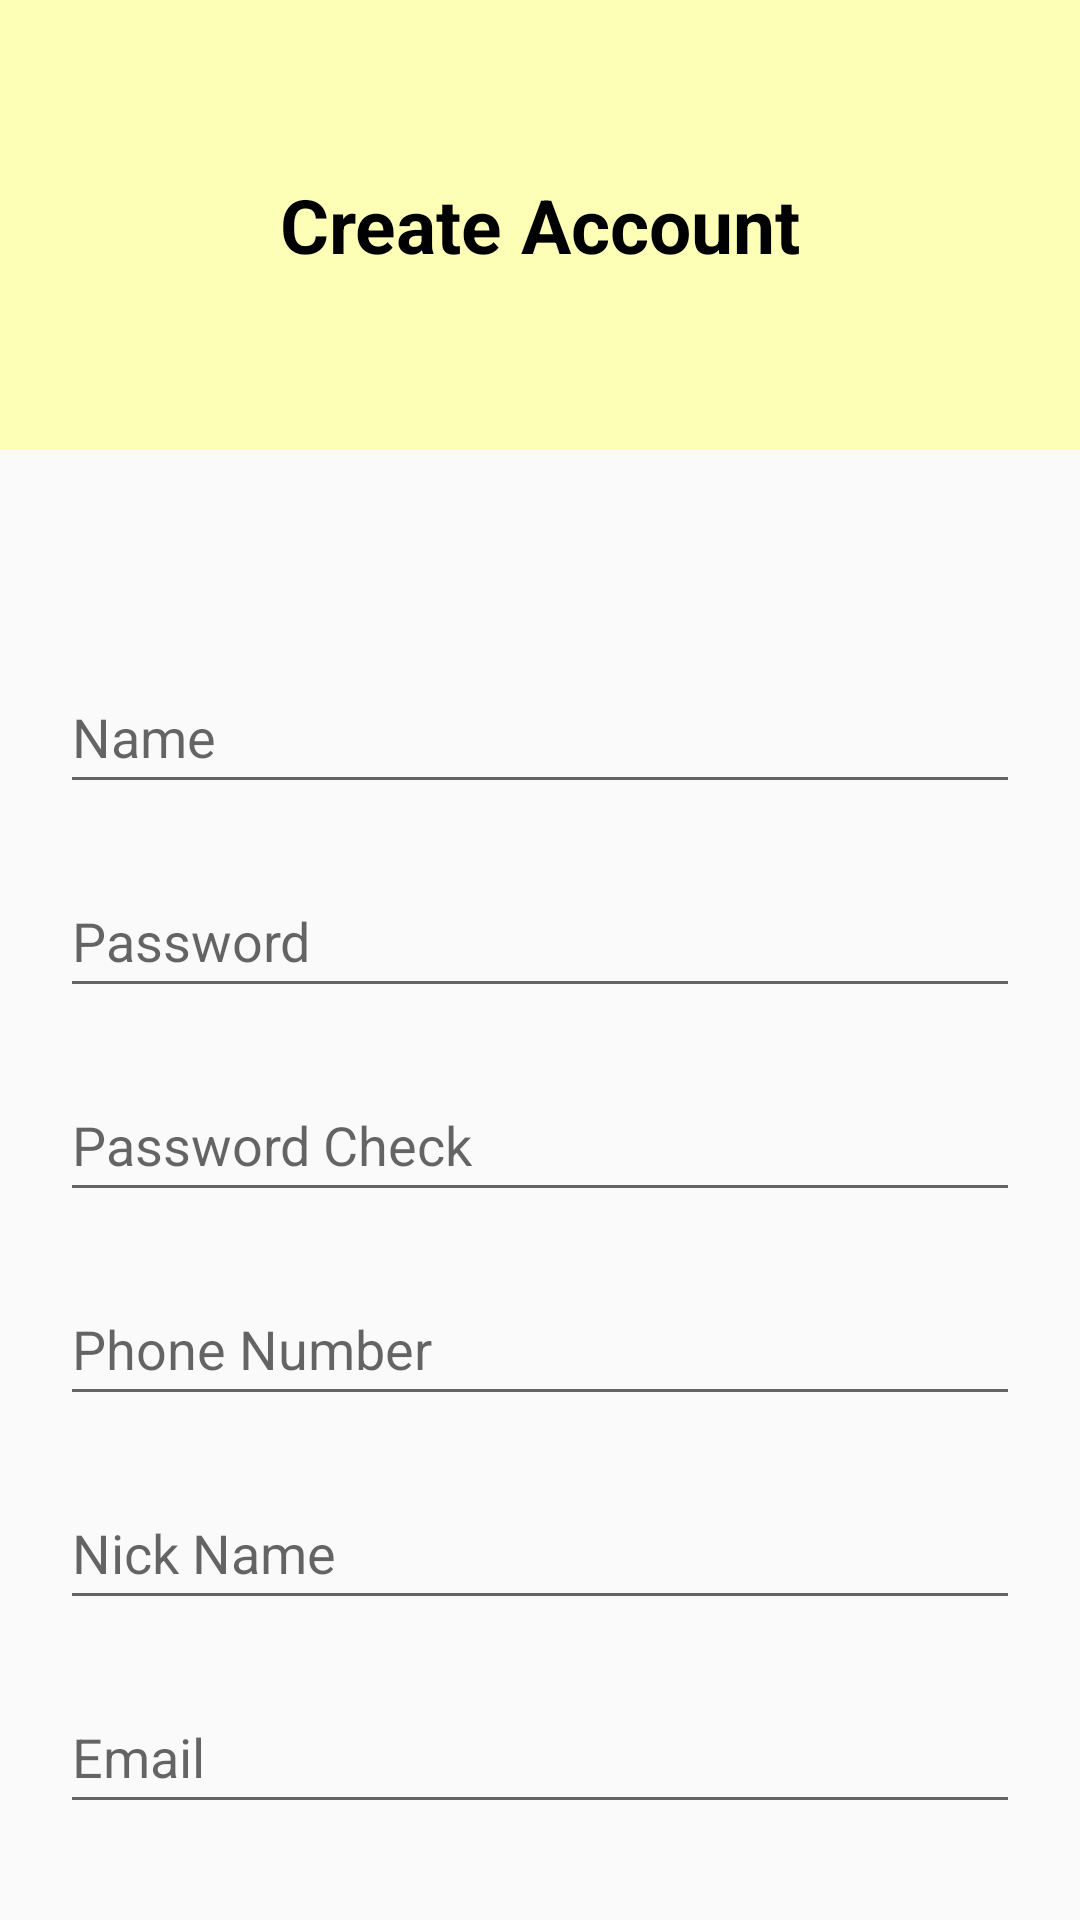

This screen was rendered from an Android layout file. Write that file and the resources it references.
<!-- AndroidManifest.xml: application theme Theme.FridgeGuardian -->
<!-- res/layout/activity_join.xml -->
<?xml version="1.0" encoding="utf-8"?>
<layout>
    <LinearLayout
        xmlns:android="http://schemas.android.com/apk/res/android"
        xmlns:app="http://schemas.android.com/apk/res-auto"
        xmlns:tools="http://schemas.android.com/tools"
        android:layout_width="match_parent"
        android:layout_height="match_parent"
        tools:context=".auth.JoinActivity"
        android:orientation="vertical">

        <LinearLayout
            android:layout_width="match_parent"
            android:background="@color/mainColor_insun"
            android:layout_height="150dp">

            <TextView
                android:layout_width="match_parent"
                android:layout_height="match_parent"
                android:gravity="center"
                android:text="Create Account"
                android:textColor="@color/black"
                android:textSize="25sp"
                android:textStyle="bold" />

        </LinearLayout>

        <LinearLayout
            android:layout_width="match_parent"
            android:layout_height="wrap_content"
            android:layout_marginTop="50dp"
            android:orientation="vertical">

            
            <EditText
                android:id="@+id/nameArea"
                android:layout_width="match_parent"
                android:layout_height="48dp"
                android:layout_marginStart="20dp"
                android:layout_marginEnd="20dp"
                android:layout_marginTop="20dp"
                android:hint="Name" />

            
            <EditText
                android:id="@+id/passwordArea1"
                android:layout_width="match_parent"
                android:layout_height="48dp"
                android:layout_marginStart="20dp"
                android:layout_marginEnd="20dp"
                android:layout_marginTop="20dp"
                android:hint="Password"
                android:inputType="textPassword" />

            
            <EditText
                android:id="@+id/passwordArea2"
                android:layout_width="match_parent"
                android:layout_height="48dp"
                android:layout_marginStart="20dp"
                android:layout_marginEnd="20dp"
                android:layout_marginTop="20dp"
                android:hint="Password Check"
                android:inputType="textPassword" />

            
            <EditText
                android:id="@+id/PhoneNumberArea"
                android:layout_width="match_parent"
                android:layout_height="48dp"
                android:layout_marginStart="20dp"
                android:layout_marginEnd="20dp"
                android:layout_marginTop="20dp"
                android:hint="Phone Number" />

            
            <EditText
                android:id="@+id/NickNameArea"
                android:layout_width="match_parent"
                android:layout_height="48dp"
                android:layout_marginStart="20dp"
                android:layout_marginEnd="20dp"
                android:layout_marginTop="20dp"
                android:hint="Nick Name" />

            
            <EditText
                android:id="@+id/EmailArea"
                android:layout_width="match_parent"
                android:layout_height="48dp"
                android:layout_marginStart="20dp"
                android:layout_marginEnd="20dp"
                android:layout_marginTop="20dp"
                android:hint="Email" />

            
            <Button
                android:id="@+id/joinBtn"
                android:layout_width="match_parent"
                android:layout_height="wrap_content"
                android:layout_marginStart="20dp"
                android:layout_marginEnd="20dp"
                android:layout_marginTop="20dp"
                android:text="Sign Up" />

        </LinearLayout>


    </LinearLayout>
</layout>
<!-- resources referenced by this layout -->
<resources>
  <color name="black">#FF000000</color>
  <color name="mainColor_insun">#FDFFB6</color>
  <style name="Theme.FridgeGuardian" parent="Base.Theme.FridgeGuardian" />
  <style name="Base.Theme.FridgeGuardian" parent="Theme.AppCompat.Light">
          
          <item name="windowNoTitle">true</item>
          <item name="colorPrimary">@color/mainColor_insun</item>
          <item name="colorPrimaryDark">@color/mainColor_insun</item>
          <item name="colorPrimaryVariant">@color/mainColor_insun</item>
          
      </style>
</resources>
